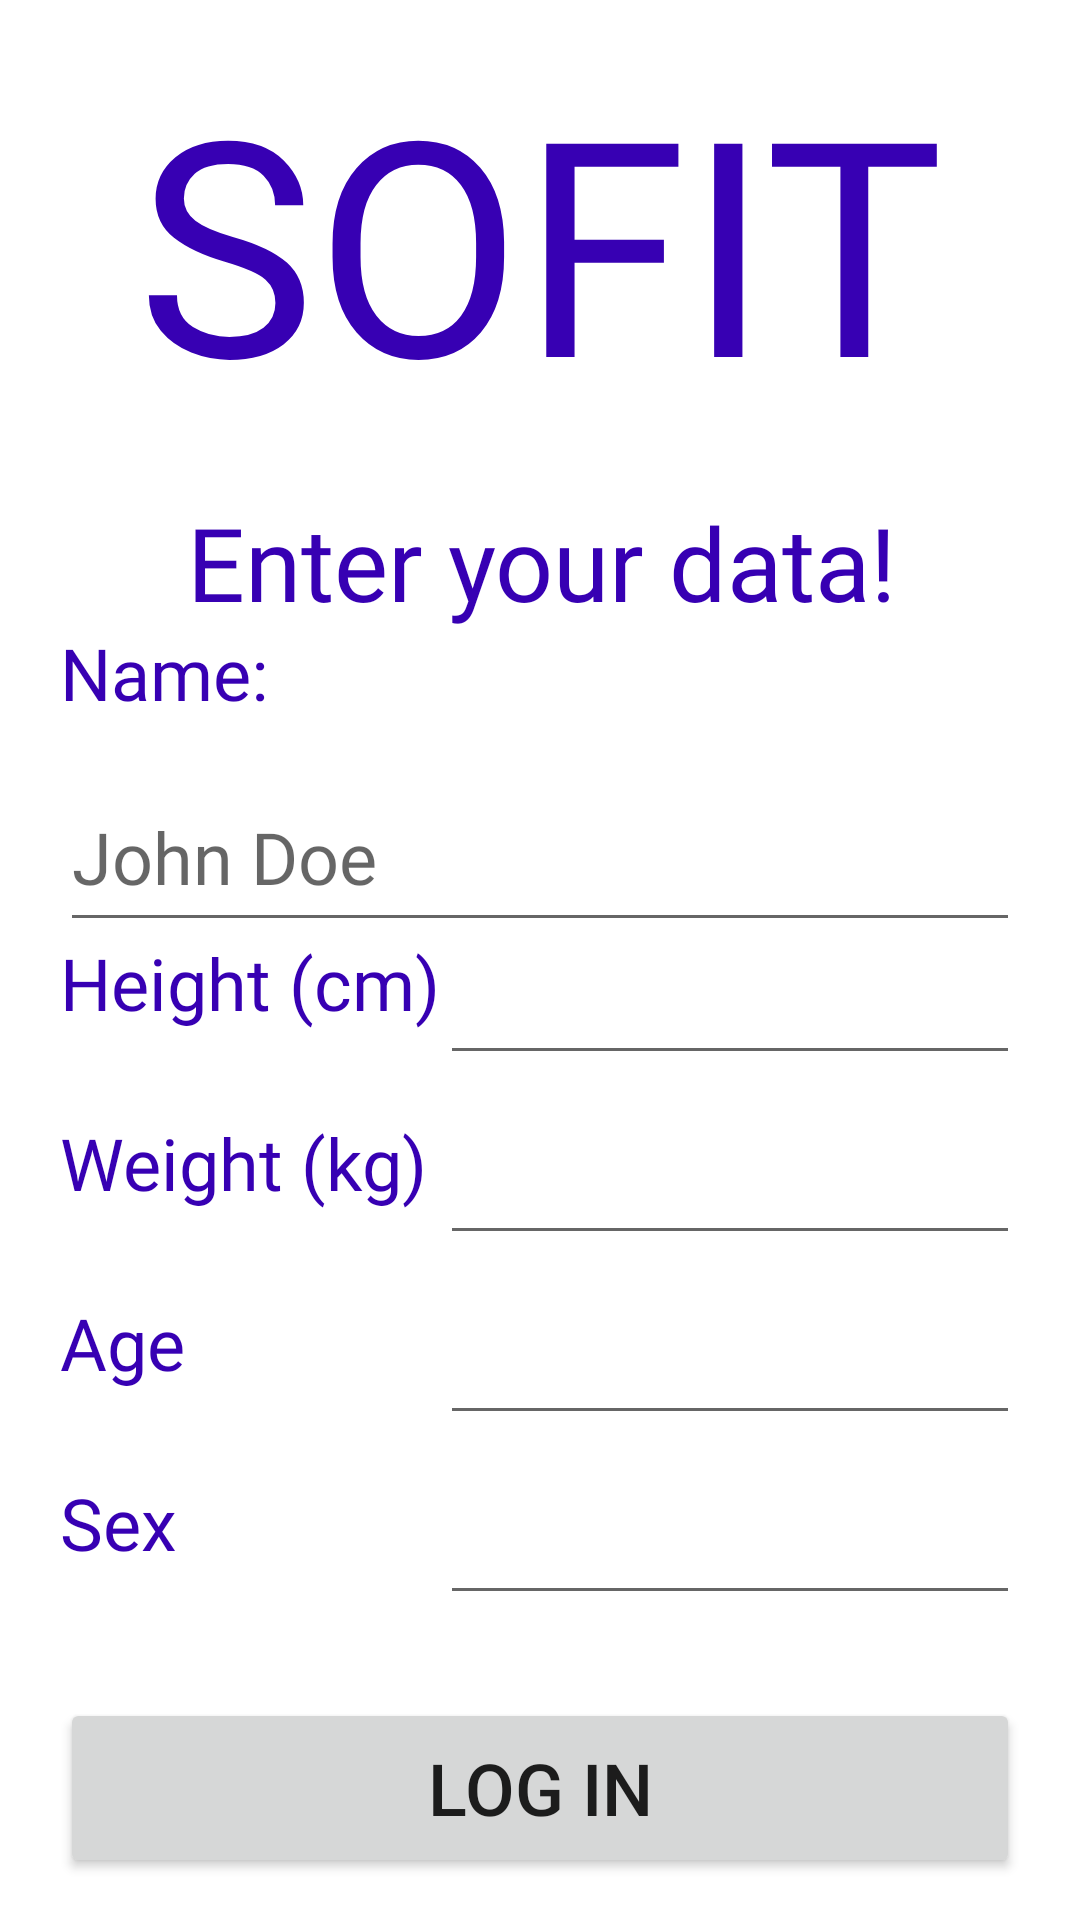

Reconstruct the res/layout file that produces this screen, plus the resources it refers to.
<!-- AndroidManifest.xml: application theme Theme.SoFit -->
<!-- res/layout/activity_log_in.xml -->
<?xml version="1.0" encoding="utf-8"?>
<androidx.constraintlayout.widget.ConstraintLayout xmlns:android="http://schemas.android.com/apk/res/android"
    xmlns:app="http://schemas.android.com/apk/res-auto"
    xmlns:tools="http://schemas.android.com/tools"
    android:layout_width="match_parent"
    android:layout_height="match_parent"
    android:layout_rowWeight="4"
    tools:context=".MyProgress">

    <TextView
        android:id="@+id/textNombre"
        android:layout_width="92dp"
        android:layout_height="34dp"
        android:layout_marginBottom="12dp"
        android:fontFamily="@font/rocknroll_one"
        android:text="@string/name"
        android:textColor="@color/purple_700"
        android:textSize="@dimen/big_font_size"
        app:layout_constraintBottom_toTopOf="@+id/editTextNombre"
        app:layout_constraintEnd_toEndOf="@+id/editTextNombre"
        app:layout_constraintHorizontal_bias="0.0"
        app:layout_constraintStart_toStartOf="@+id/editTextNombre" />

    <TextView
        android:id="@+id/textNombre2"
        android:layout_width="372dp"
        android:layout_height="74dp"
        android:layout_marginTop="16dp"
        android:fontFamily="@font/rocknroll_one"
        android:gravity="center_horizontal|center_vertical"
        android:text="Enter your data!"
        android:textColor="@color/purple_700"
        android:textSize="@dimen/very_big_text"
        app:layout_constraintEnd_toEndOf="parent"
        app:layout_constraintHorizontal_bias="0.512"
        app:layout_constraintStart_toStartOf="parent"
        app:layout_constraintTop_toBottomOf="@+id/textNombre3" />

    <TextView
        android:id="@+id/textNombre3"
        android:layout_width="fill_parent"
        android:layout_height="121dp"
        android:fontFamily="@font/faster_one"
        android:gravity="center_horizontal|center_vertical"
        android:text="SOFIT"
        android:textColor="@color/purple_700"
        android:textSize="100sp"
        app:layout_constraintBottom_toBottomOf="parent"
        app:layout_constraintEnd_toEndOf="parent"
        app:layout_constraintStart_toStartOf="parent"
        app:layout_constraintTop_toTopOf="parent"
        app:layout_constraintVertical_bias="0.026" />

    <EditText
        android:id="@+id/editTextNombre"
        android:layout_width="fill_parent"
        android:layout_height="@dimen/height_edit_text"
        android:layout_marginStart="20dp"
        android:layout_marginEnd="20dp"
        android:ems="10"
        android:fontFamily="@font/rocknroll_one"
        android:hint="@string/logInHintName"
        android:inputType="textPersonName"
        android:minHeight="48dp"
        android:textSize="@dimen/big_font_size"
        app:layout_constraintBottom_toBottomOf="parent"
        app:layout_constraintEnd_toEndOf="parent"
        app:layout_constraintHorizontal_bias="1.0"
        app:layout_constraintStart_toStartOf="parent"
        app:layout_constraintTop_toTopOf="parent"
        app:layout_constraintVertical_bias="0.438" />

    <Button
        android:id="@+id/btnEntrar"
        android:layout_width="fill_parent"
        android:layout_height="@dimen/button_height"
        android:layout_marginStart="@dimen/margin_for_fill_screen_elements"
        android:layout_marginEnd="@dimen/margin_for_fill_screen_elements"
        android:text="@string/logIn"
        android:textSize="@dimen/big_font_size"
        app:layout_constraintBottom_toBottomOf="parent"
        app:layout_constraintEnd_toEndOf="parent"
        app:layout_constraintStart_toStartOf="parent"
        app:layout_constraintTop_toTopOf="parent"
        app:layout_constraintVertical_bias="0.976" />

    <TableLayout
        android:id="@+id/tableLayout"
        android:layout_width="fill_parent"
        android:layout_height="wrap_content"
        android:layout_marginStart="@dimen/margin_for_fill_screen_elements"
        android:layout_marginEnd="@dimen/margin_for_fill_screen_elements"
        app:layout_constraintBottom_toBottomOf="parent"
        app:layout_constraintEnd_toEndOf="parent"
        app:layout_constraintHorizontal_bias="0.0"
        app:layout_constraintStart_toStartOf="parent"
        app:layout_constraintTop_toTopOf="parent"
        app:layout_constraintVertical_bias="0.746">

        <TableRow
            android:layout_width="match_parent"
            android:layout_height="match_parent">

            <TextView
                android:id="@+id/textView_editAltura"
                android:layout_width="wrap_content"
                android:layout_height="wrap_content"
                android:layout_weight="1"
                android:fontFamily="@font/rocknroll_one"
                android:gravity="center_vertical"
                android:text="@string/height"
                android:textColor="@color/purple_700"
                android:textSize="@dimen/big_font_size"
                app:layout_gravity="right|center_vertical" />

            <EditText
                android:id="@+id/editTextHeight"
                android:layout_width="wrap_content"
                android:layout_height="@dimen/height_edit_text"
                android:layout_weight="100"
                android:ems="10"
                android:fontFamily="@font/rocknroll_one"
                android:inputType="number|numberDecimal"
                android:minHeight="@dimen/big_font_size"
                tools:ignore="DuplicateSpeakableTextCheck,SpeakableTextPresentCheck" />
        </TableRow>

        <TableRow
            android:layout_width="match_parent"
            android:layout_height="match_parent">

            <TextView
                android:id="@+id/textView_editPeso"
                android:layout_width="wrap_content"
                android:layout_height="wrap_content"
                android:layout_weight="1"
                android:fontFamily="@font/rocknroll_one"
                android:gravity="center_vertical"
                android:text="@string/weight"
                android:textColor="@color/purple_700"
                android:textSize="@dimen/big_font_size"
                app:layout_gravity="right|center_vertical" />

            <EditText
                android:id="@+id/editTextWeight"
                android:layout_width="wrap_content"
                android:layout_height="@dimen/height_edit_text"
                android:layout_weight="100"
                android:ems="10"
                android:fontFamily="@font/rocknroll_one"
                android:inputType="number|numberDecimal"
                android:minHeight="@dimen/big_font_size"
                tools:ignore="DuplicateSpeakableTextCheck,SpeakableTextPresentCheck" />
        </TableRow>

        <TableRow
            android:layout_width="match_parent"
            android:layout_height="match_parent">

            <TextView
                android:id="@+id/textView_editEdad"
                android:layout_width="wrap_content"
                android:layout_height="wrap_content"
                android:layout_weight="1"
                android:focusableInTouchMode="false"
                android:fontFamily="@font/rocknroll_one"
                android:gravity="center_vertical"
                android:text="@string/age"
                android:textColor="@color/purple_700"
                android:textSize="@dimen/big_font_size"
                app:layout_gravity="right|center_vertical" />

            <EditText
                android:id="@+id/editTextAge"
                android:layout_width="wrap_content"
                android:layout_height="@dimen/height_edit_text"
                android:layout_weight="100"
                android:ems="10"
                android:fontFamily="@font/rocknroll_one"
                android:inputType="number"
                android:minHeight="@dimen/big_font_size"
                tools:ignore="DuplicateSpeakableTextCheck,DuplicateSpeakableTextCheck,SpeakableTextPresentCheck" />
        </TableRow>

        <TableRow
            android:layout_width="match_parent"
            android:layout_height="match_parent">

            <TextView
                android:id="@+id/textView_editSexo"
                android:layout_width="wrap_content"
                android:layout_height="wrap_content"
                android:layout_weight="1"
                android:fontFamily="@font/rocknroll_one"
                android:gravity="center_vertical"
                android:text="@string/sex"
                android:textColor="@color/purple_700"
                android:textSize="@dimen/big_font_size"
                app:layout_gravity="right|center_vertical"
                app:layout_rowWeight="1" />

            <EditText
                android:id="@+id/editTextSex"
                android:layout_width="wrap_content"
                android:layout_height="@dimen/height_edit_text"
                android:layout_weight="100"
                android:ems="10"
                android:fontFamily="@font/rocknroll_one"
                android:inputType="text"
                android:minHeight="@dimen/big_font_size"
                tools:ignore="DuplicateSpeakableTextCheck,SpeakableTextPresentCheck" />

        </TableRow>
    </TableLayout>
    

</androidx.constraintlayout.widget.ConstraintLayout>
<!-- resources referenced by this layout -->
<resources>
  <dimen name="big_font_size">24sp</dimen>
  <dimen name="button_height">60dp</dimen>
  <dimen name="height_edit_text">60dp</dimen>
  <dimen name="margin_for_fill_screen_elements">20dp</dimen>
  <dimen name="very_big_text">34sp</dimen>
  <string name="age">Age</string>
  <string name="height">Height (cm)</string>
  <string name="logIn">Log In</string>
  <string name="logInHintName">John Doe</string>
  <string name="name">Name:</string>
  <string name="sex">Sex</string>
  <string name="weight">Weight (kg)</string>
  <style name="Theme.SoFit" parent="Theme.MaterialComponents.DayNight.DarkActionBar">
          
          <item name="colorPrimary">@color/purple_500</item>
          <item name="colorPrimaryVariant">@color/purple_700</item>
          <item name="colorOnPrimary">@color/white</item>
          
          <item name="colorSecondary">@color/teal_200</item>
          <item name="colorSecondaryVariant">@color/teal_700</item>
          <item name="colorOnSecondary">@color/black</item>
          
          <item name="android:statusBarColor">?attr/colorPrimaryVariant</item>
          
  
      </style>
  <!-- not gathered from this repository: default colours our renderer supplied (Android Studio template values) -->
  <color name="purple_500">#FF6200EE</color>
  <color name="purple_700">#FF3700B3</color>
  <color name="teal_200">#FF03DAC5</color>
  <color name="teal_700">#FF018786</color>
  <color name="black">#FF000000</color>
  <color name="white">#FFFFFFFF</color>
</resources>
